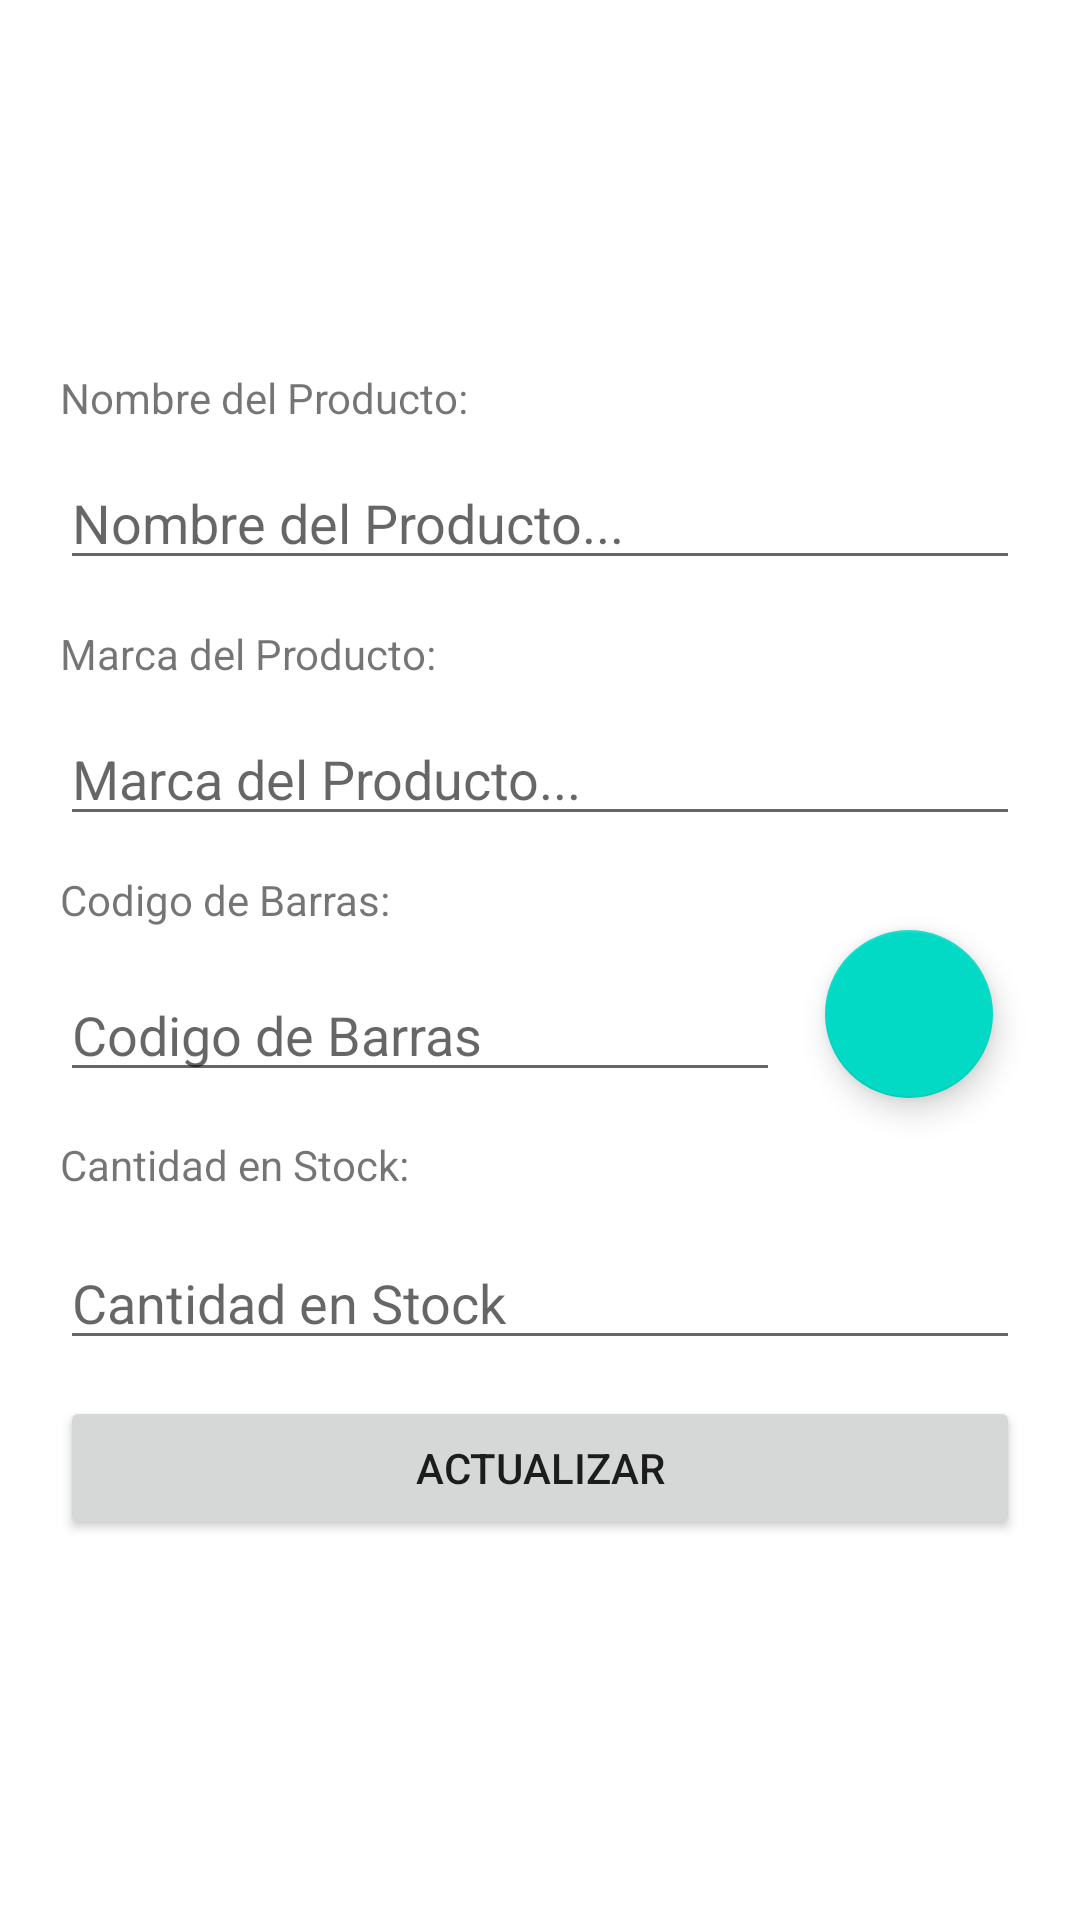

Here is an Android app screen rendered from its layout file. Give the layout XML and the strings, colors and styles it references.
<!-- AndroidManifest.xml: application theme Theme.MiHeladera -->
<!-- res/layout/activity_ventana_actualizar.xml -->
<?xml version="1.0" encoding="utf-8"?>
<androidx.constraintlayout.widget.ConstraintLayout xmlns:android="http://schemas.android.com/apk/res/android"
    xmlns:app="http://schemas.android.com/apk/res-auto"
    xmlns:tools="http://schemas.android.com/tools"
    android:layout_width="match_parent"
    android:layout_height="match_parent"
    tools:context=".VentanaAgregar">

    <TextView
        android:id="@+id/textViewMarca"
        android:layout_width="wrap_content"
        android:layout_height="wrap_content"
        android:layout_marginTop="2dp"
        android:layout_marginBottom="10dp"
        android:text="Marca del Producto:"
        app:layout_constraintBottom_toTopOf="@+id/editTextMarcaProducto"
        app:layout_constraintStart_toStartOf="@+id/editTextMarcaProducto"
        app:layout_constraintTop_toBottomOf="@+id/editTextNombreProducto"
        app:layout_constraintVertical_bias="1.0" />

    <EditText
        android:id="@+id/editTextNombreProducto"
        android:layout_width="0dp"
        android:layout_height="wrap_content"
        android:layout_marginStart="20dp"
        android:layout_marginTop="152dp"
        android:layout_marginEnd="20dp"
        android:capitalize="words"
        android:ems="10"
        android:hint="Nombre del Producto..."
        android:inputType="textCapWords"
        app:layout_constraintEnd_toEndOf="parent"
        app:layout_constraintHorizontal_bias="0.0"
        app:layout_constraintStart_toStartOf="parent"
        app:layout_constraintTop_toTopOf="parent" />

    <EditText
        android:id="@+id/editTextMarcaProducto"
        android:layout_width="0dp"
        android:layout_height="wrap_content"
        android:layout_marginStart="20dp"
        android:layout_marginTop="44dp"
        android:layout_marginEnd="20dp"
        android:capitalize="words"
        android:ems="10"
        android:hint="Marca del Producto..."
        android:inputType="textCapWords"
        app:layout_constraintEnd_toEndOf="parent"
        app:layout_constraintHorizontal_bias="0.0"
        app:layout_constraintStart_toStartOf="parent"
        app:layout_constraintTop_toBottomOf="@+id/editTextNombreProducto" />

    <EditText
        android:id="@+id/editTextCantidad"
        android:layout_width="0dp"
        android:layout_height="wrap_content"
        android:layout_marginStart="20dp"
        android:layout_marginTop="48dp"
        android:layout_marginEnd="20dp"
        android:ems="10"
        android:hint="Cantidad en Stock"
        android:inputType="number"
        app:layout_constraintEnd_toEndOf="parent"
        app:layout_constraintHorizontal_bias="0.0"
        app:layout_constraintStart_toStartOf="parent"
        app:layout_constraintTop_toBottomOf="@+id/editTextCodigoBarra" />

    <Button
        android:id="@+id/buttonActualizar"
        android:layout_width="0dp"
        android:layout_height="wrap_content"
        android:layout_marginStart="20dp"
        android:layout_marginTop="12dp"
        android:layout_marginEnd="20dp"
        android:text="Actualizar"
        app:layout_constraintEnd_toEndOf="parent"
        app:layout_constraintHorizontal_bias="0.0"
        app:layout_constraintStart_toStartOf="parent"
        app:layout_constraintTop_toBottomOf="@+id/editTextCantidad" />

    <TextView
        android:id="@+id/textViewCantidad"
        android:layout_width="wrap_content"
        android:layout_height="wrap_content"
        android:layout_marginTop="2dp"
        android:layout_marginBottom="2dp"
        android:text="Cantidad en Stock:"
        app:layout_constraintBottom_toTopOf="@+id/editTextCantidad"
        app:layout_constraintStart_toStartOf="@+id/editTextCantidad"
        app:layout_constraintTop_toBottomOf="@+id/editTextCodigoBarra" />

    <TextView
        android:id="@+id/textViewCodigoBarras"
        android:layout_width="wrap_content"
        android:layout_height="wrap_content"
        android:layout_marginBottom="2dp"
        android:text="Codigo de Barras:"
        app:layout_constraintBottom_toTopOf="@+id/editTextCodigoBarra"
        app:layout_constraintStart_toStartOf="@+id/editTextCodigoBarra"
        app:layout_constraintTop_toBottomOf="@+id/editTextMarcaProducto" />

    <EditText
        android:id="@+id/editTextCodigoBarra"
        android:layout_width="0dp"
        android:layout_height="wrap_content"
        android:layout_marginStart="20dp"
        android:layout_marginTop="44dp"
        android:layout_marginEnd="100dp"
        android:ems="10"
        android:hint="Codigo de Barras"
        android:inputType="number|phone"
        app:layout_constraintEnd_toEndOf="parent"
        app:layout_constraintHorizontal_bias="0.0"
        app:layout_constraintStart_toStartOf="parent"
        app:layout_constraintTop_toBottomOf="@+id/editTextMarcaProducto" />

    <com.google.android.material.floatingactionbutton.FloatingActionButton
        android:id="@+id/floatingActionButtonScanner"
        android:layout_width="wrap_content"
        android:layout_height="wrap_content"
        android:clickable="true"
        app:layout_constraintBottom_toTopOf="@+id/editTextCantidad"
        app:layout_constraintEnd_toEndOf="parent"
        app:layout_constraintHorizontal_bias="0.34"
        app:layout_constraintStart_toEndOf="@+id/editTextCodigoBarra"
        app:layout_constraintTop_toBottomOf="@+id/editTextMarcaProducto"
        app:layout_constraintVertical_bias="0.407"
        app:srcCompat="@drawable/ic_code_scanner_auto_focus_off" />

    <TextView
        android:id="@+id/textViewNombre"
        android:layout_width="wrap_content"
        android:layout_height="wrap_content"
        android:layout_marginBottom="10dp"
        android:text="Nombre del Producto:"
        app:layout_constraintBottom_toTopOf="@+id/editTextNombreProducto"
        app:layout_constraintStart_toStartOf="@+id/editTextNombreProducto" />

</androidx.constraintlayout.widget.ConstraintLayout>
<!-- resources referenced by this layout -->
<resources>
  <style name="Theme.MiHeladera" parent="Theme.MaterialComponents.DayNight.DarkActionBar">
          
          <item name="colorPrimary">@color/purple_500</item>
          <item name="colorPrimaryVariant">@color/purple_700</item>
          <item name="colorOnPrimary">@color/white</item>
          
          <item name="colorSecondary">@color/teal_200</item>
          <item name="colorSecondaryVariant">@color/teal_700</item>
          <item name="colorOnSecondary">@color/black</item>
          
          <item name="android:statusBarColor" tools:targetApi="l">?attr/colorPrimaryVariant</item>
          
      </style>
  <!-- not gathered from this repository: default colours our renderer supplied (Android Studio template values) -->
  <color name="purple_500">#FF6200EE</color>
  <color name="purple_700">#FF3700B3</color>
  <color name="teal_200">#FF03DAC5</color>
  <color name="teal_700">#FF018786</color>
  <color name="black">#FF000000</color>
  <color name="white">#FFFFFFFF</color>
</resources>
